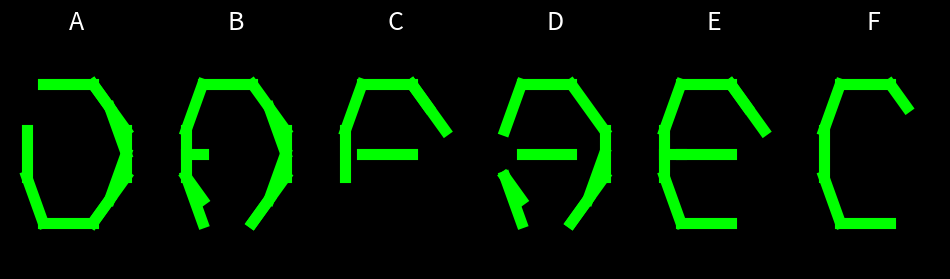

Reproduce this figure in Python.
import matplotlib.pyplot as plt
import numpy as np

# Define the segments for a 16-segment display layout
segments = {
    'A': [1, 2, 3, 4, 5, 6, 7, 10, 11, 12, 13],
    'B': [1, 2, 3, 4, 6, 7, 8, 11, 12, 13, 14, 15],
    'C': [1, 2, 7, 8, 9, 10],
    'D': [1, 2, 3, 4, 6, 8, 9, 12, 13, 15],
    'E': [1, 2, 5, 6, 7, 8, 9, 10, 14],
    'F': [1, 5, 6, 7, 8, 10]
}

# Define positions of each segment for a 16-segment display layout
# This layout assumes segments numbered 1 through 16 in a rectangular arrangement
segment_positions = {
    1: ((0.2, 1.6), (0.8, 1.6)),  # Top horizontal
    2: ((0.8, 1.6), (1.2, 1.2)),  # Top-right diagonal
    3: ((1.2, 1.2), (1.2, 0.8)),  # Right vertical upper
    4: ((1.2, 0.8), (0.8, 0.4)),  # Bottom-right diagonal
    5: ((0.8, 0.4), (0.2, 0.4)),  # Bottom horizontal
    6: ((0.2, 0.4), (0, 0.8)),    # Bottom-left diagonal
    7: ((0, 0.8), (0, 1.2)),      # Left vertical upper
    8: ((0, 1.2), (0.2, 1.6)),    # Top-left diagonal
    9: ((0.2, 1), (0.8, 1)),      # Middle horizontal
    10: ((0.8, 1.6), (1, 1.4)),   # Extra top-right diagonal
    11: ((1, 1.4), (1.2, 1)),     # Extra right vertical
    12: ((1.2, 1), (1, 0.6)),     # Extra bottom-right diagonal
    13: ((1, 0.6), (0.8, 0.4)),   # Bottom-right fill
    14: ((0, 1), (0.2, 1)),       # Left vertical lower
    15: ((0, 0.8), (0.2, 0.6)),   # Extra bottom-left diagonal
    16: ((0.2, 0.6), (0.8, 0.6))  # Bottom-left fill
}

# Function to draw a character on a 16-segment display
def draw_character(segments_on, ax):
    for seg in segments_on:
        p1, p2 = segment_positions[seg]
        ax.plot([p1[0], p2[0]], [p1[1], p2[1]], color='lime', linewidth=8)
    ax.set_xlim(-0.2, 1.4)
    ax.set_ylim(0, 2)
    ax.axis('off')

# Plot the characters
fig, axes = plt.subplots(1, 6, figsize=(12, 3))
fig.patch.set_facecolor('black')
letters = ['A', 'B', 'C', 'D', 'E', 'F']

for i, letter in enumerate(letters):
    ax = axes[i]
    ax.set_facecolor('black')
    if letter in segments:
        draw_character(segments[letter], ax)
    ax.set_title(letter, color='white', fontsize=18)

plt.show()
